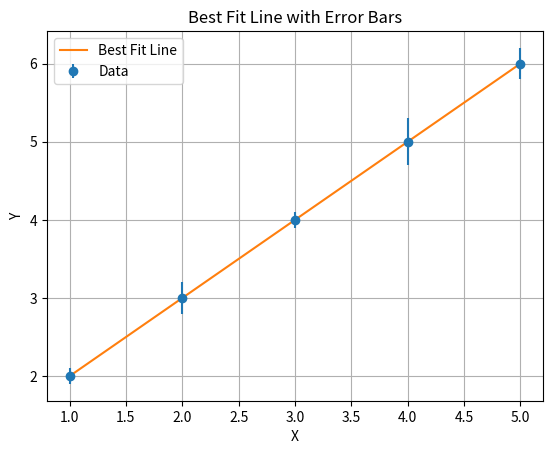

Python code for this plot:
import numpy as np
import matplotlib.pyplot as plt

def ylsf():
    # Generate some sample data
    x = np.array([1, 2, 3, 4, 5]) # REPLACE WITH X DATA
    y = np.array([2, 3, 4, 5, 6]) # REPLACE WITH Y DATA
    # Define different error bars for each point
    y_err = np.array([0.1, 0.2, 0.1, 0.3, 0.2]) # REPLACE WITH Y ERROR DATA

    # Plot the data points with error bars
    plt.errorbar(x, y, yerr=y_err, fmt='o', label='Data')

    # Fit a best fit line (linear regression) to the data
    coefficients = np.polyfit(x, y, 1)
    best_fit_line = np.poly1d(coefficients)
    x_values = np.linspace(min(x), max(x), 100)
    plt.plot(x_values, best_fit_line(x_values), label='Best Fit Line')

    plt.xlabel('X')
    plt.ylabel('Y')
    plt.title('Best Fit Line with Error Bars')
    plt.legend()
    plt.grid(True)
    plt.savefig('image1.jpeg')

ylsf()